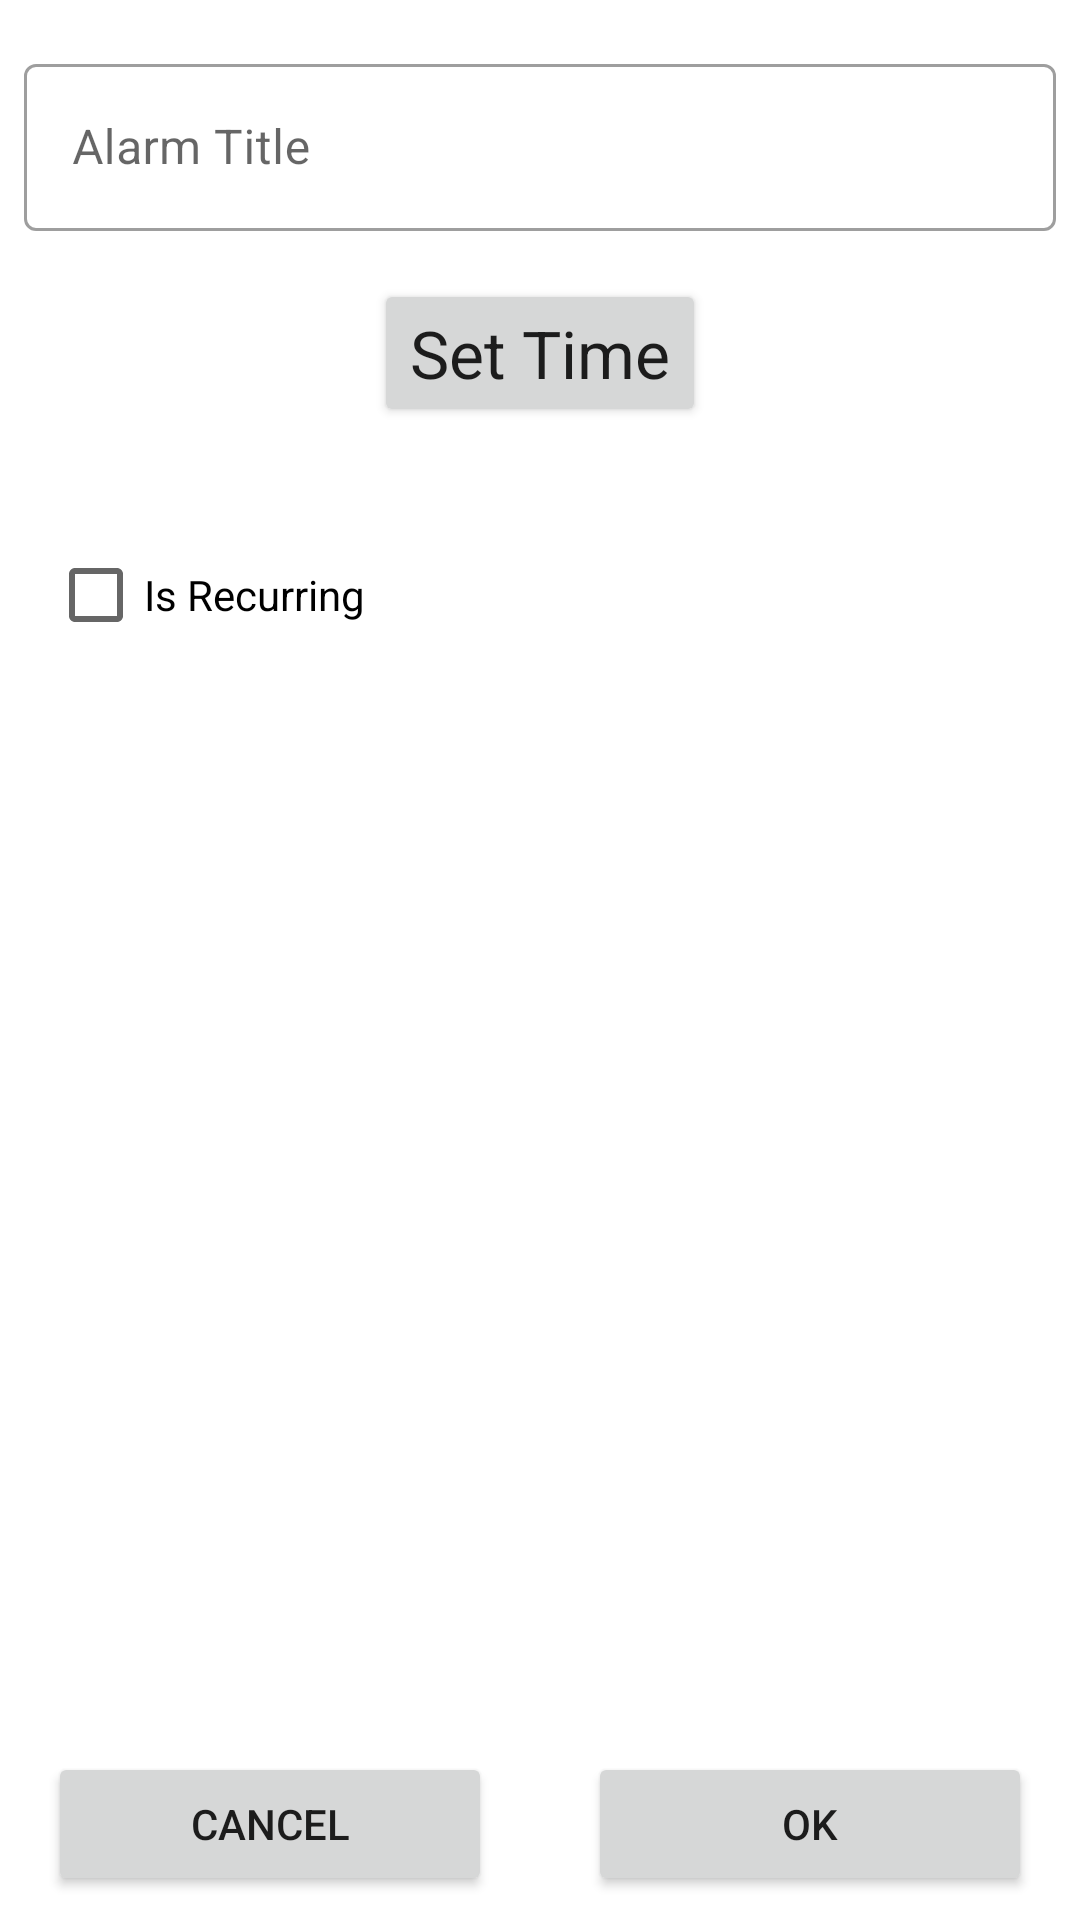

Write the Android layout XML for this screen, with the resource values it uses.
<!-- AndroidManifest.xml: application theme AppTheme -->
<!-- res/layout/fragment_second.xml -->
<?xml version="1.0" encoding="utf-8"?>
<androidx.constraintlayout.widget.ConstraintLayout
        xmlns:android="http://schemas.android.com/apk/res/android"
        xmlns:app="http://schemas.android.com/apk/res-auto"
        xmlns:tools="http://schemas.android.com/tools"
        android:layout_width="match_parent"
        android:layout_height="match_parent"
        tools:context=".SecondFragment">

    <Button
            android:id="@+id/button_cancel"
            android:layout_width="0dp"
            android:layout_height="wrap_content"
            android:text="@android:string/cancel"
            app:layout_constraintStart_toStartOf="parent"
            app:layout_constraintEnd_toStartOf="@+id/button_ok"
            app:layout_constraintBottom_toBottomOf="parent"
            android:layout_marginStart="16dp" android:layout_marginEnd="16dp" android:layout_marginBottom="8dp"/>

    <Button
            android:id="@+id/button_ok"
            android:layout_width="0dp"
            android:layout_height="wrap_content"
            android:text="@android:string/ok"
            app:layout_constraintStart_toEndOf="@+id/button_cancel"
            app:layout_constraintEnd_toEndOf="parent"
            app:layout_constraintBottom_toBottomOf="parent"
            android:layout_marginStart="16dp" android:layout_marginEnd="16dp" android:layout_marginBottom="8dp"/>

    <com.google.android.material.textfield.TextInputLayout
            style="@style/Widget.MaterialComponents.TextInputLayout.OutlinedBox"
            android:layout_width="match_parent"
            android:layout_height="wrap_content"
            app:layout_constraintTop_toTopOf="parent"
            android:layout_marginTop="16dp"
            app:layout_constraintStart_toStartOf="parent"
            android:layout_marginStart="8dp"
            app:layout_constraintEnd_toEndOf="parent"
            android:layout_marginEnd="8dp"
            android:id="@+id/textInputLayout">

        <com.google.android.material.textfield.TextInputEditText
                android:layout_width="match_parent"
                android:layout_height="wrap_content"
                android:hint="@string/alarm_title"
                android:id="@+id/title_input" android:inputType="text" android:singleLine="true"/>

    </com.google.android.material.textfield.TextInputLayout>

    <Button
            android:text="@string/set_time"
            android:layout_width="wrap_content"
            android:layout_height="wrap_content"
            android:layout_marginTop="16dp"
            android:id="@+id/time_input"
            app:layout_constraintTop_toBottomOf="@+id/textInputLayout"
            app:layout_constraintEnd_toEndOf="parent"
            app:layout_constraintStart_toStartOf="parent"
            android:textAppearance="@android:style/TextAppearance.Material.Large"
            android:clickable="true"/>
    <CheckBox
            android:text="@string/is_recurring"
            android:layout_width="wrap_content"
            android:layout_height="wrap_content"
            android:id="@+id/is_recurring"
            app:layout_constraintStart_toStartOf="parent"
            android:layout_marginStart="16dp"
            app:layout_constraintTop_toBottomOf="@+id/time_input"
            android:layout_marginTop="32dp"/>
    <LinearLayout
            android:orientation="vertical"
            android:layout_width="0dp"
            android:layout_height="wrap_content"
            app:layout_constraintStart_toStartOf="parent"
            app:layout_constraintEnd_toEndOf="parent"
            app:layout_constraintTop_toBottomOf="@+id/is_recurring"
            android:id="@+id/is_recurring_days"
            android:visibility="invisible"
            android:layout_marginStart="32dp">
        <CheckBox
                android:text="@string/monday"
                android:layout_width="wrap_content"
                android:layout_height="wrap_content"
                android:id="@+id/on_monday" android:minHeight="32dp"/>
        <CheckBox
                android:text="@string/tuesday"
                android:layout_width="wrap_content"
                android:layout_height="wrap_content"
                android:id="@+id/on_tuesday" android:minHeight="32dp"/>
        <CheckBox
                android:text="@string/wednesday"
                android:layout_width="wrap_content"
                android:layout_height="wrap_content"
                android:id="@+id/on_wednesday" android:minHeight="32dp"/>
        <CheckBox
                android:text="@string/thursday"
                android:layout_width="wrap_content"
                android:layout_height="wrap_content"
                android:id="@+id/on_thursday" android:minHeight="32dp"/>
        <CheckBox
                android:text="@string/friday"
                android:layout_width="wrap_content"
                android:layout_height="wrap_content"
                android:id="@+id/on_friday" android:minHeight="32dp"/>
        <CheckBox
                android:text="@string/saturday"
                android:layout_width="wrap_content"
                android:layout_height="wrap_content"
                android:id="@+id/on_saturday" android:minHeight="32dp"/>
        <CheckBox
                android:text="@string/sunday"
                android:layout_width="wrap_content"
                android:layout_height="wrap_content"
                android:id="@+id/on_sunday" android:minHeight="32dp"/>
    </LinearLayout>


</androidx.constraintlayout.widget.ConstraintLayout>
<!-- resources referenced by this layout -->
<resources>
  <string name="alarm_title">Alarm Title</string>
  <string name="friday">Friday</string>
  <string name="is_recurring">Is Recurring</string>
  <string name="monday">Monday</string>
  <string name="saturday">Saturday</string>
  <string name="set_time">Set Time</string>
  <string name="sunday">Sunday</string>
  <string name="thursday">Thursday</string>
  <string name="tuesday">Tuesday</string>
  <string name="wednesday">Wednesday</string>
  <style name="AppTheme" parent="Theme.MaterialComponents.Light">
          
          <item name="colorPrimary">@color/colorPrimary</item>
          <item name="colorPrimaryDark">@color/colorPrimaryDark</item>
          <item name="colorAccent">@color/colorAccent</item>
      </style>
  <color name="colorPrimary">#c51162</color>
  <color name="colorPrimaryDark">#8e0038</color>
  <color name="colorAccent">#fd558f</color>
</resources>
